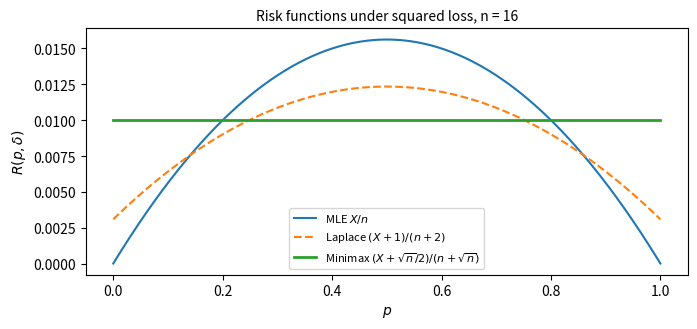

Here is the Python script that generated this plot:
# Theory of Statistics — Chapter 20: Risk Curves for a Binomial Proportion and the Minimax Estimator

import numpy as np
from scipy import stats
import matplotlib.pyplot as plt

n = 16
p = np.linspace(0, 1, 401)
x = np.arange(n + 1)
pmf = stats.binom.pmf(x[:, None], n, p[None, :])          # (n+1) x len(p)

def risk(d):                                               # exact risk under squared loss
    return ((d[:, None] - p[None, :])**2 * pmf).sum(axis=0)

mle = x / n
a = np.sqrt(n) / 2
minimax = (x + a) / (n + 2 * a)                           # Bayes for Beta(sqrt(n)/2, sqrt(n)/2)
laplace = (x + 1) / (n + 2)                                # Bayes for Beta(1,1)
R_mle, R_mm, R_lap = risk(mle), risk(minimax), risk(laplace)

print(f"n = {n} | minimax risk (theory) 1/(4(1+sqrt n)^2) = {1/(4*(1+np.sqrt(n))**2):.6f}")
print(f"Risk of the minimax rule: min = {R_mm.min():.6f}, max = {R_mm.max():.6f}  (equaliser)")
print(f"Maximum risks: MLE = {R_mle.max():.6f} | Laplace = {R_lap.max():.6f} | minimax = {R_mm.max():.6f}")
better = p[R_mm < R_mle]
print(f"Minimax rule better than MLE: p in ({better.min():.3f}, {better.max():.3f})  (theory: 0.2, 0.8)")
print(f"Bayes risks under the uniform prior: MLE = {np.trapezoid(R_mle, p):.6f} | "
      f"Laplace = {np.trapezoid(R_lap, p):.6f} | minimax = {np.trapezoid(R_mm, p):.6f}")

fig, ax = plt.subplots(figsize=(7, 3.4))
ax.plot(p, R_mle, label=r"MLE $X/n$")
ax.plot(p, R_lap, "--", label=r"Laplace $(X+1)/(n+2)$")
ax.plot(p, R_mm, lw=2, label=r"Minimax $(X+\sqrt{n}/2)/(n+\sqrt{n})$")
ax.set_xlabel("$p$"); ax.set_ylabel(r"$R(p,\delta)$"); ax.legend(fontsize=8)
ax.set_title(f"Risk functions under squared loss, n = {n}", fontsize=10)
fig.tight_layout(); fig.savefig("karar_binom_risk.pdf")
